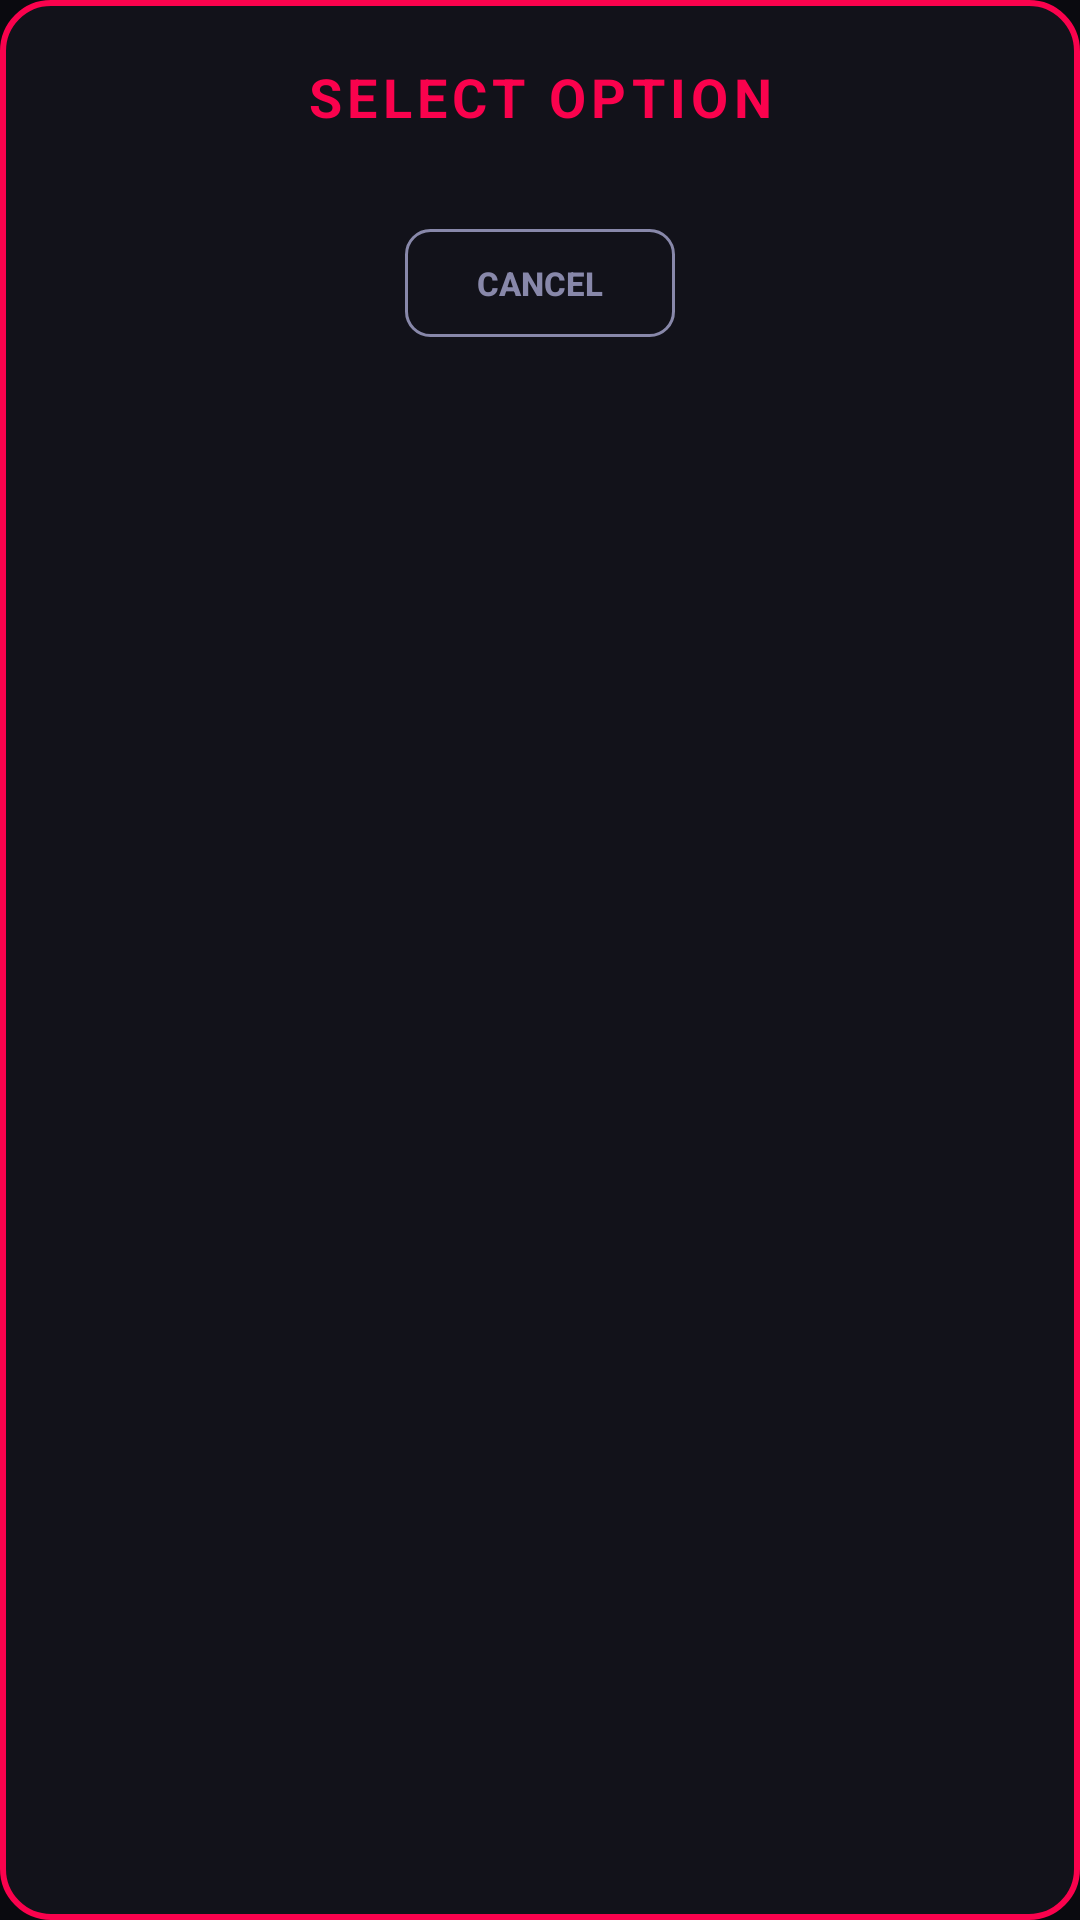

Android layout source for this screen:
<!-- AndroidManifest.xml: application theme Theme.MusicVault -->
<!-- res/layout/dialog_selection.xml -->
<?xml version="1.0" encoding="utf-8"?>
<LinearLayout xmlns:android="http://schemas.android.com/apk/res/android"
    android:layout_width="match_parent"
    android:layout_height="wrap_content"
    android:background="@drawable/bg_dialog_aesthetic"
    android:orientation="vertical"
    android:padding="20dp">

    <TextView
        android:id="@+id/tvDialogTitle"
        android:layout_width="match_parent"
        android:layout_height="wrap_content"
        android:layout_marginBottom="16dp"
        android:textStyle="bold"
        android:gravity="center"
        android:letterSpacing="0.1"
        android:text="SELECT OPTION"
        android:textColor="@color/neon_pink"
        android:textSize="18sp" />

    <androidx.recyclerview.widget.RecyclerView
        android:id="@+id/rvSelection"
        android:layout_width="match_parent"
        android:layout_height="wrap_content"
        android:maxHeight="400dp" />

    <androidx.appcompat.widget.AppCompatButton
        android:id="@+id/btnCancel"
        android:layout_width="wrap_content"
        android:layout_height="36dp"
        android:layout_gravity="center_horizontal"
        android:layout_marginTop="16dp"
        android:background="@drawable/bg_button_outline_neutral"
        android:textStyle="bold"
        android:paddingStart="24dp"
        android:paddingEnd="24dp"
        android:text="CANCEL"
        android:textColor="@color/text_secondary"
        android:textSize="11sp" />

</LinearLayout>
<!-- resources referenced by this layout -->
<resources>
  <color name="neon_pink">#FA024D</color>
  <color name="text_secondary">@color/dark_text_secondary</color>
  <!-- drawable bg_button_outline_neutral (drawable) -->
  <?xml version="1.0" encoding="utf-8"?>
  <shape xmlns:android="http://schemas.android.com/apk/res/android"
      android:shape="rectangle">
      <solid android:color="@android:color/transparent" />
      <corners android:radius="8dp" />
      <stroke
          android:width="1dp"
          android:color="@color/text_secondary" />
  </shape>
  <!-- drawable bg_dialog_aesthetic (drawable) -->
  <?xml version="1.0" encoding="utf-8"?>
  <shape xmlns:android="http://schemas.android.com/apk/res/android">
      <solid android:color="@color/bg_surface" />
      <corners android:radius="16dp" />
      <stroke
          android:width="2dp"
          android:color="@color/neon_pink" />
  </shape>
  <style name="Theme.MusicVault" parent="Theme.Material3.DayNight.NoActionBar">
          <item name="colorPrimary">@color/neon_pink</item>
          <item name="colorPrimaryVariant">@color/neon_purple</item>
          <item name="colorOnPrimary">@android:color/white</item>
          <item name="colorSecondary">@color/neon_cyan</item>
          <item name="colorOnSecondary">@color/dark_bg_primary</item>
          <item name="colorSurface">@color/bg_surface</item>
          <item name="colorOnSurface">@color/text_primary</item>
          <item name="android:colorBackground">@color/bg_primary</item>
          <item name="colorOnBackground">@color/text_primary</item>
          <item name="android:windowBackground">@color/bg_primary</item>
          <item name="android:statusBarColor">@android:color/black</item>
          <item name="android:navigationBarColor">@android:color/black</item>
          <item name="android:windowLightStatusBar">false</item>
          <item name="android:windowLightNavigationBar">false</item>
  
          
          <item name="searchViewStyle">@style/MusicVault.SearchView</item>
  
          
          <item name="bottomNavigationStyle">@style/MusicVault.BottomNav</item>
      </style>
  <color name="dark_text_secondary">#8888AA</color>
  <color name="bg_surface">@color/dark_bg_surface</color>
  <color name="neon_purple">#AB02FA</color>
  <color name="neon_cyan">#00E5FF</color>
  <color name="dark_bg_primary">#0A0A0F</color>
  <color name="text_primary">@color/dark_text_primary</color>
  <color name="bg_primary">@color/dark_bg_primary</color>
  <style name="MusicVault.SearchView" parent="Widget.AppCompat.SearchView">
          <item name="android:textColor">@color/text_primary</item>
          <item name="android:textColorHint">@color/text_hint</item>
          <item name="queryBackground">@android:color/transparent</item>
      </style>
  <style name="MusicVault.BottomNav" parent="Widget.Material3.BottomNavigationView">
          <item name="android:background">@color/bg_surface</item>
          <item name="materialThemeOverlay">@style/MusicVault.BottomNav.Overlay</item>
      </style>
  <color name="dark_bg_surface">#12121A</color>
  <color name="dark_text_primary">#F0F0FF</color>
  <color name="text_hint">@color/dark_text_hint</color>
  <style name="MusicVault.BottomNav.Overlay" parent="">
          <item name="colorSecondaryContainer">@color/neon_pink_20</item>
      </style>
  <color name="dark_text_hint">#44445A</color>
  <color name="neon_pink_20">#33FA024D</color>
</resources>
